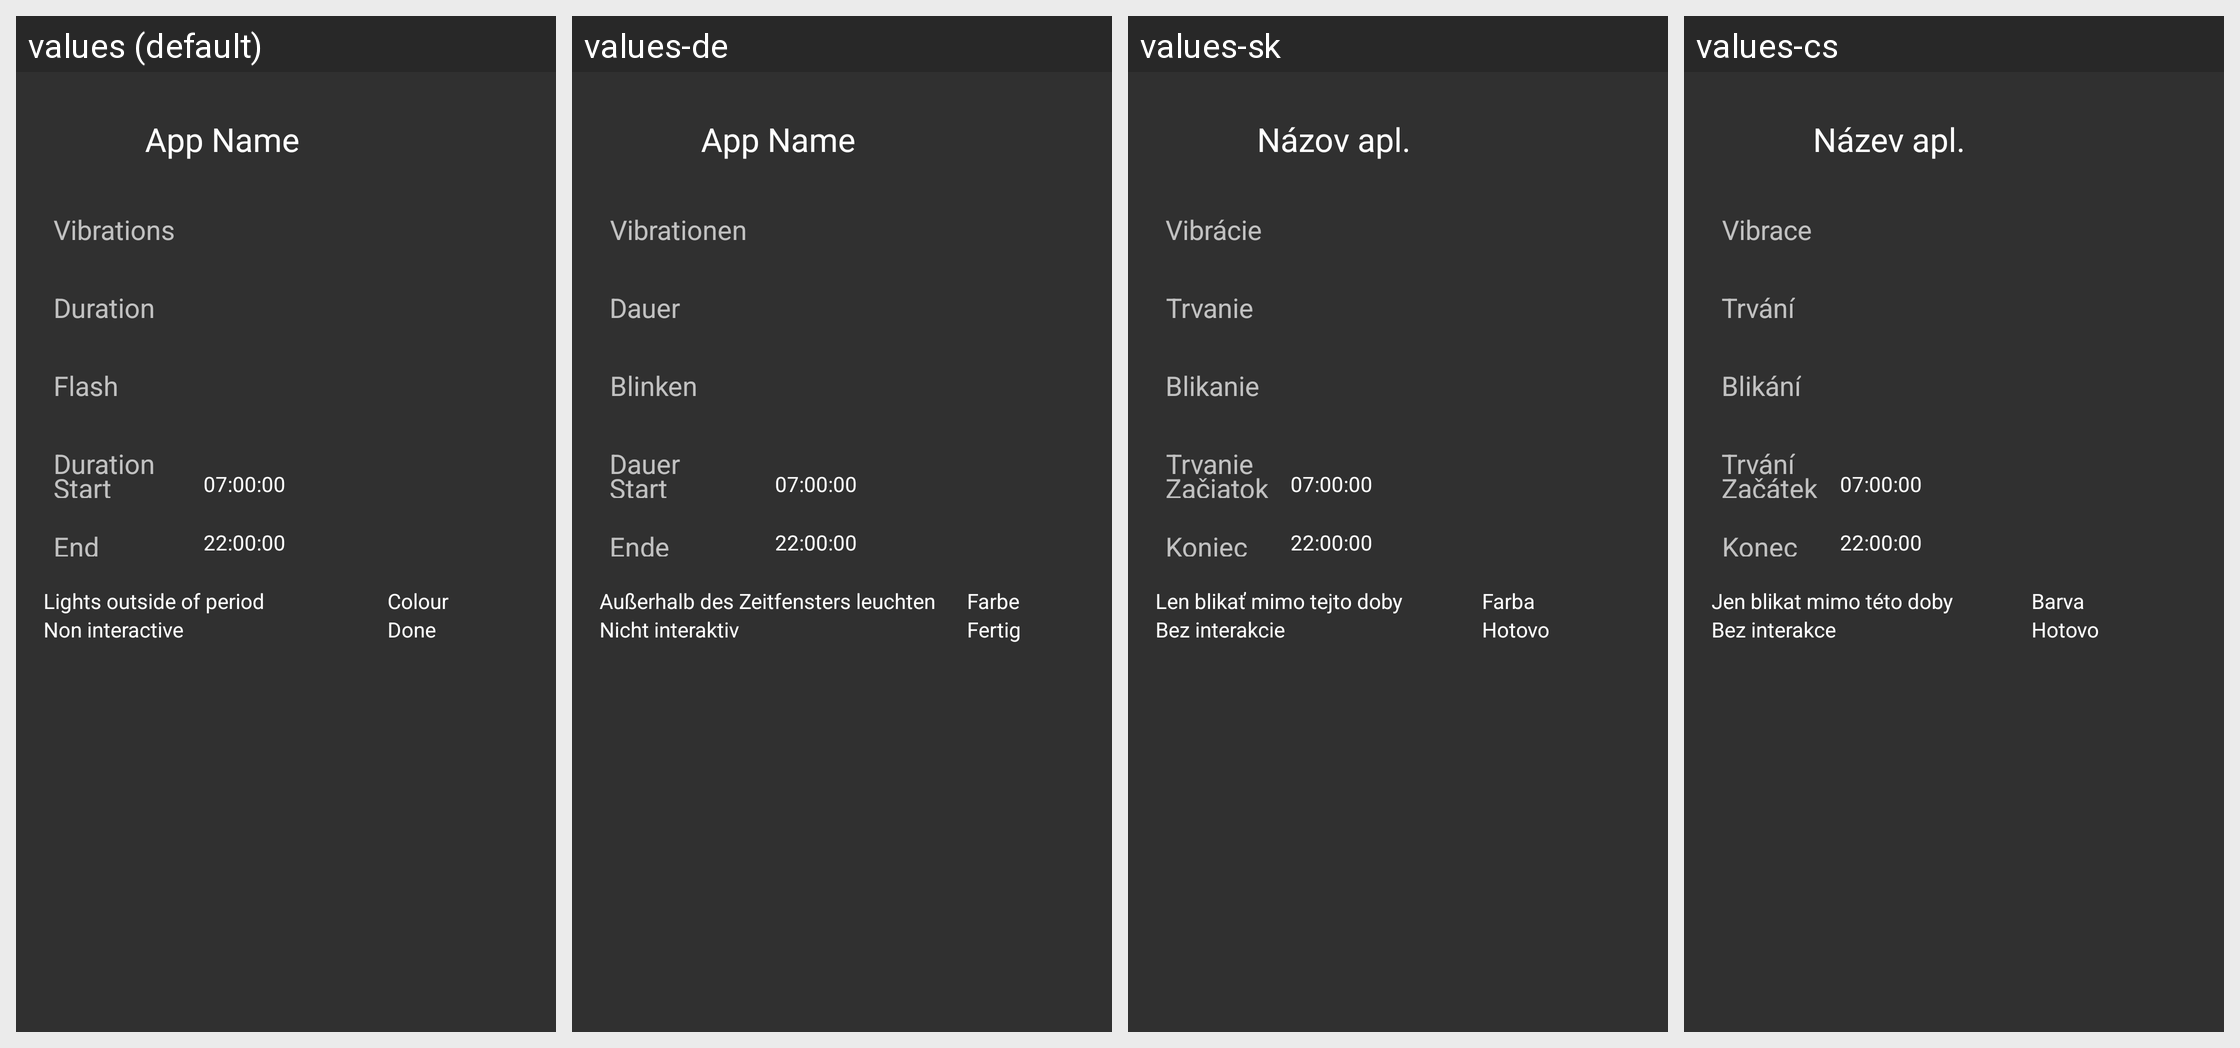

Here is an Android app screen in its default locale and in the app's own translations. Write out the translated-string differences for the strings that appear on this screen.
Android screen res/layout/activity_edit_app_prefs.xml rendered under 4 locales, left to right: values (default), values-de, values-sk, values-cs. Device: Nexus 5 (rendered at 1080×1920; each locale shown at half size, 540×960, under a caption strip naming it); theme AppTheme.
Other locales in the repository, not shown: values-es, values-pt-rBR.
Strings drawn on this screen, with the default value and each locale's value (text and hints the layout hard-codes appear in the picture but are not listed):

temp_text
  values: App Name
  values-de: App Name
  values-sk: Názov apl.
  values-cs: Název apl.

vibrations
  values: Vibrations
  values-de: Vibrationen
  values-sk: Vibrácie
  values-cs: Vibrace

duration
  values: Duration
  values-de: Dauer
  values-sk: Trvanie
  values-cs: Trvání

flash
  values: Flash
  values-de: Blinken
  values-sk: Blikanie
  values-cs: Blikání

colour
  values: Colour
  values-de: Farbe
  values-sk: Farba
  values-cs: Barva

start
  values: Start
  values-de: Start
  values-sk: Začiatok
  values-cs: Začátek

end
  values: End
  values-de: Ende
  values-sk: Koniec
  values-cs: Konec

user_not_present
  values: Non interactive
  values-de: Nicht interaktiv
  values-sk: Bez interakcie
  values-cs: Bez interakce

no_vibrate_outside_of_period
  values: Lights outside of period
  values-de: Außerhalb des Zeitfensters leuchten
  values-sk: Len blikať mimo tejto doby
  values-cs: Jen blikat mimo této doby

done
  values: Done
  values-de: Fertig
  values-sk: Hotovo
  values-cs: Hotovo
